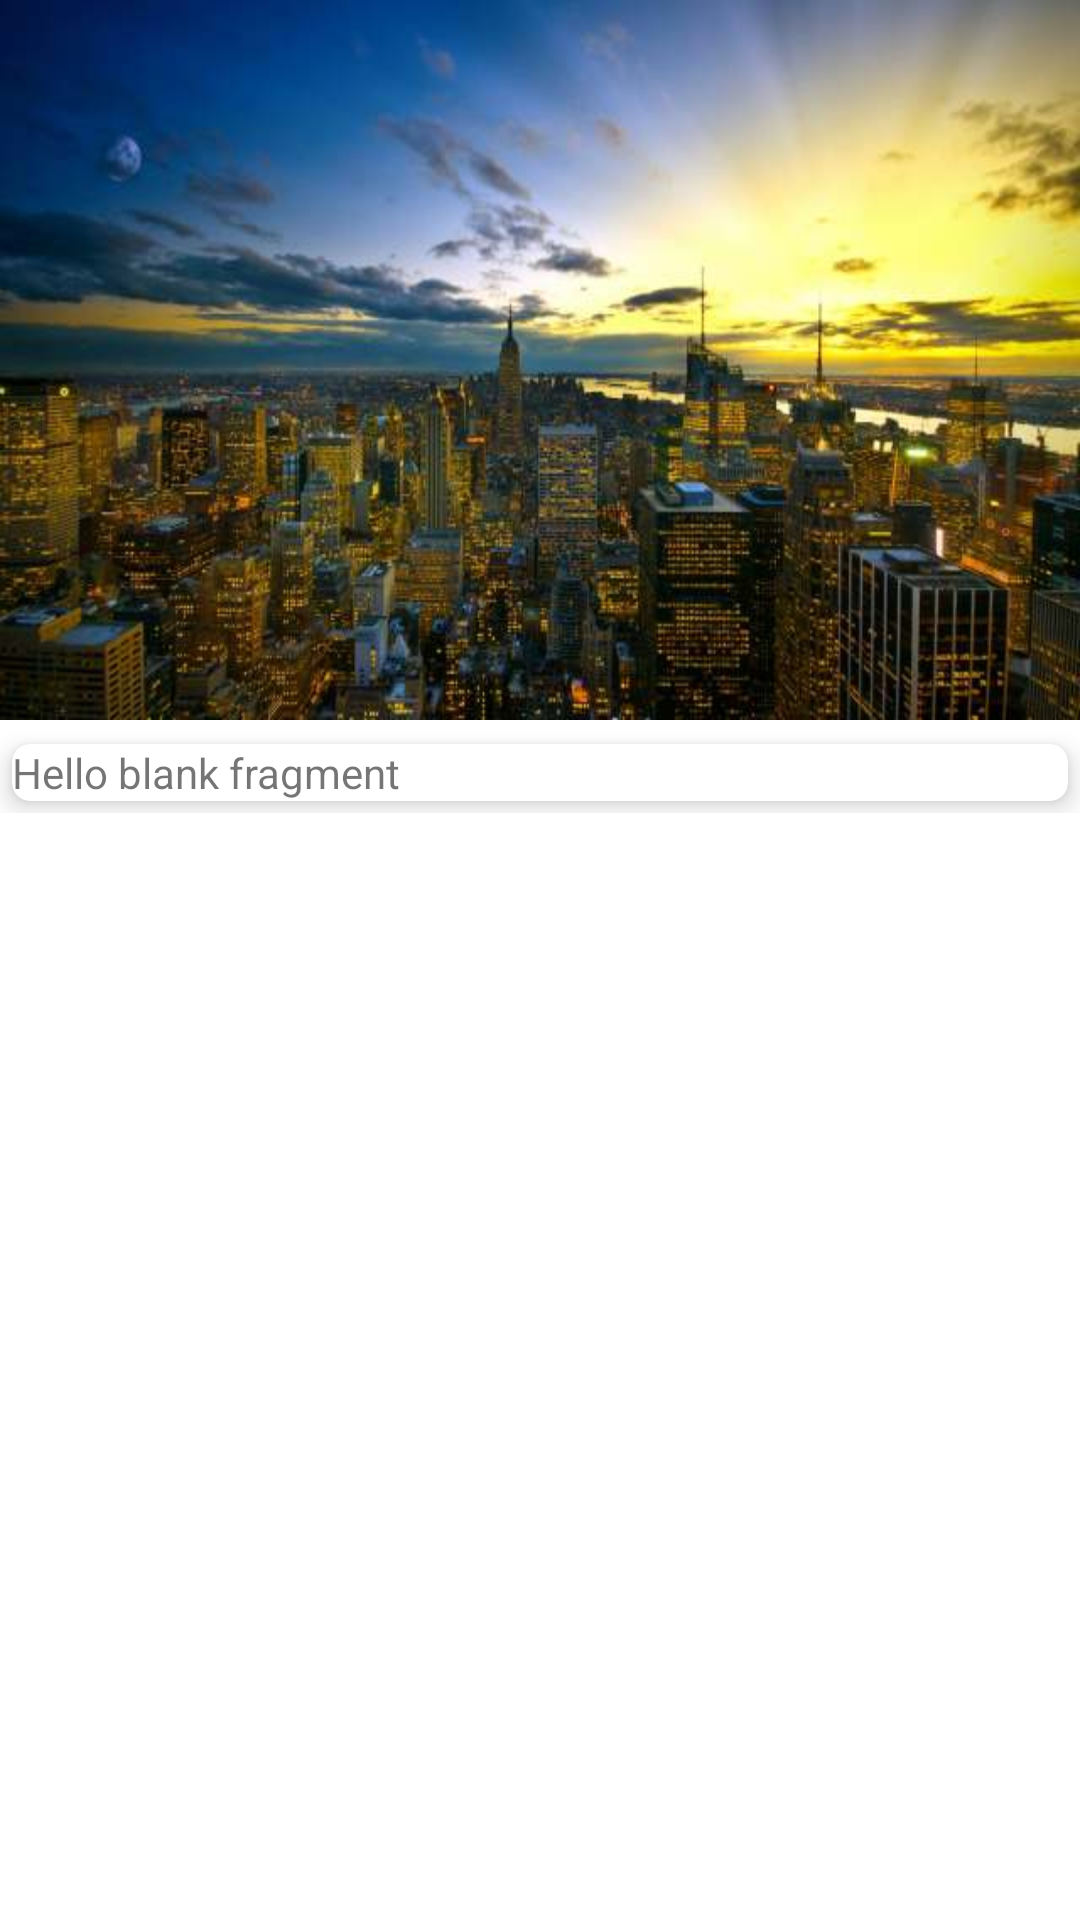

Write the Android layout XML for this screen, with the resource values it uses.
<!-- AndroidManifest.xml: application theme Theme.AnyNews -->
<!-- res/layout/fragment_home.xml -->
<?xml version="1.0" encoding="utf-8"?>
<FrameLayout xmlns:android="http://schemas.android.com/apk/res/android"
    xmlns:tools="http://schemas.android.com/tools"
    android:layout_width="match_parent"
    android:layout_height="match_parent"
    xmlns:ads="http://schemas.android.com/apk/res-auto"
    tools:context=".HomeFragment">

    <androidx.core.widget.NestedScrollView
        android:layout_width="match_parent"
        android:layout_height="wrap_content"
        android:layout_below="@+id/vtop">

        <LinearLayout
            android:layout_width="match_parent"
            android:layout_height="wrap_content"
            android:orientation="vertical">

            <ViewFlipper
                android:id="@+id/flipper1"
                android:layout_width="fill_parent"
                android:layout_height="240dp"
                android:layout_alignParentTop="true"
                android:layout_centerInParent="true"
                android:flipInterval="3000"
                android:inAnimation="@anim/slide_in_right"
                android:outAnimation="@anim/slide_out_left">

                <ImageView
                    android:id="@+id/s2"
                    android:layout_width="match_parent"
                    android:layout_height="match_parent"
                    android:layout_gravity="center_horizontal"
                    android:contentDescription="img2"
                    android:scaleType="fitXY"
                    android:src="@drawable/img6" />

                <ImageView
                    android:id="@+id/s3"
                    android:layout_width="match_parent"
                    android:layout_height="match_parent"
                    android:layout_gravity="center_horizontal"
                    android:contentDescription="img3"
                    android:scaleType="fitXY"
                    android:src="@drawable/img7" />

                <ImageView
                    android:id="@+id/s1"
                    android:layout_width="match_parent"
                    android:layout_height="match_parent"
                    android:layout_gravity="center_horizontal"
                    android:contentDescription="img1"
                    android:scaleType="fitXY"
                    android:src="@drawable/img11" />

                <ImageView
                    android:id="@+id/s4"
                    android:layout_width="match_parent"
                    android:layout_height="match_parent"
                    android:layout_gravity="center_horizontal"
                    android:contentDescription="img4"
                    android:scaleType="fitXY"
                    android:src="@drawable/img6" />

                <ImageView
                    android:id="@+id/s5"
                    android:layout_width="match_parent"
                    android:layout_height="match_parent"
                    android:layout_gravity="center_horizontal"
                    android:contentDescription="img5"
                    android:scaleType="fitXY"
                    android:src="@drawable/img7" />

                <ImageView
                    android:id="@+id/s6"
                    android:layout_width="match_parent"
                    android:layout_height="match_parent"
                    android:layout_gravity="center_horizontal"
                    android:contentDescription="img6"
                    android:scaleType="fitXY"
                    android:src="@drawable/img11" />

            </ViewFlipper>

            <View
                android:id="@+id/v1"
                android:layout_width="match_parent"
                android:layout_height="4dp"
                android:layout_below="@id/flipper1"
                android:background="#fff" />


            <androidx.cardview.widget.CardView
                android:layout_width="match_parent"
                android:layout_height="wrap_content"
                android:layout_margin="4dp"
                ads:cardCornerRadius="6dp"
                ads:cardElevation="5dp">

                <LinearLayout
                    android:layout_width="match_parent"
                    android:layout_height="wrap_content"
                    android:orientation="vertical">

                    <TextView
                        android:layout_width="match_parent"
                        android:layout_height="wrap_content"
                        android:text="@string/hello_blank_fragment" />
                </LinearLayout>

            </androidx.cardview.widget.CardView>

        </LinearLayout>
    </androidx.core.widget.NestedScrollView>

</FrameLayout>
<!-- resources referenced by this layout -->
<resources>
  <!-- drawable img11: jpg bitmap (drawable, 21939 bytes) -->
  <!-- drawable img6: jpg bitmap (drawable, 35020 bytes) -->
  <!-- drawable img7: jpg bitmap (drawable, 32720 bytes) -->
  <string name="hello_blank_fragment">Hello blank fragment</string>
  <style name="Theme.AnyNews" parent="Theme.MaterialComponents.DayNight.DarkActionBar">
          
          <item name="colorPrimary">@color/purple_500</item>
          <item name="colorPrimaryVariant">@color/purple_700</item>
          <item name="colorOnPrimary">@color/white</item>
          
          <item name="colorSecondary">@color/teal_200</item>
          <item name="colorSecondaryVariant">@color/teal_700</item>
          <item name="colorOnSecondary">@color/black</item>
          
          <item name="android:statusBarColor" tools:targetApi="l">?attr/colorPrimaryVariant</item>
          
      </style>
  <!-- not gathered from this repository: default colours our renderer supplied (Android Studio template values) -->
  <color name="purple_500">#FF6200EE</color>
  <color name="purple_700">#FF3700B3</color>
  <color name="teal_200">#FF03DAC5</color>
  <color name="teal_700">#FF018786</color>
  <color name="black">#FF000000</color>
  <color name="white">#FFFFFFFF</color>
</resources>
